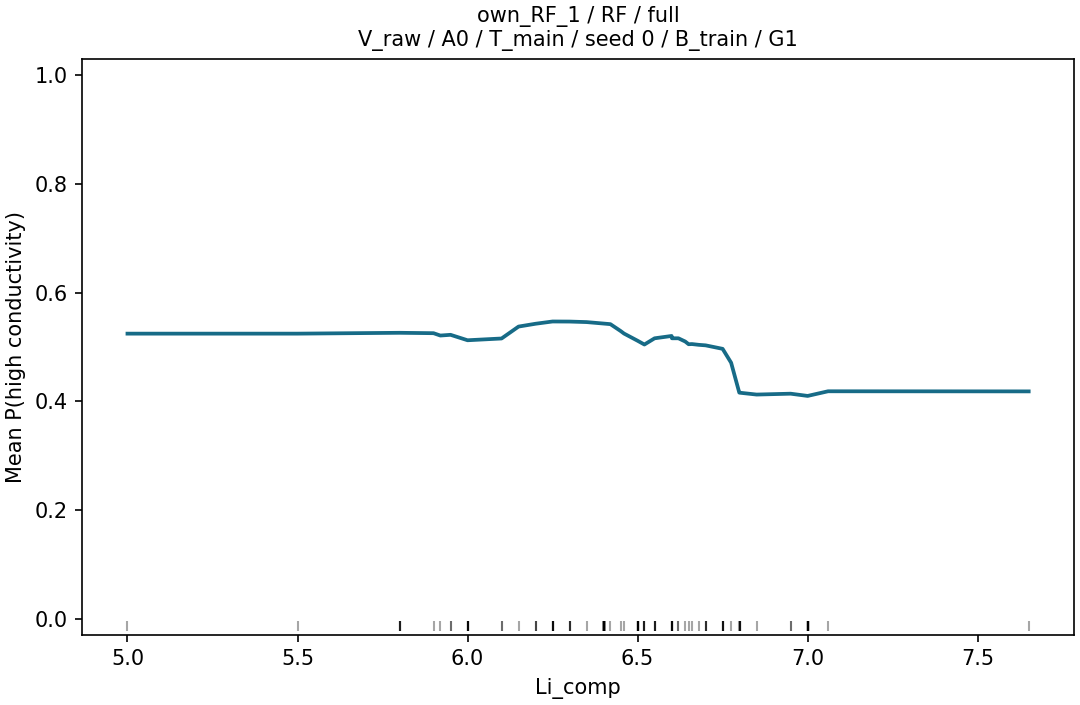

Data behind this chart, as committed beside it:
grid_value, p_high, n, n_sources
5.0, 0.5244, 152, 42
5.5, 0.5244, 152, 42
5.8, 0.5259, 152, 42
5.9, 0.5252, 152, 42
5.92, 0.5209, 152, 42
5.95, 0.5222, 152, 42
6.0, 0.5122, 152, 42
6.1, 0.5155, 152, 42
6.15, 0.5374, 152, 42
6.2, 0.5426, 152, 42
6.25, 0.5468, 152, 42
6.3, 0.5466, 152, 42
6.35, 0.5457, 152, 42
6.4, 0.5429, 152, 42
6.42, 0.5419, 152, 42
6.45, 0.5293, 152, 42
6.46, 0.5246, 152, 42
6.5, 0.5113, 152, 42
6.52, 0.5044, 152, 42
6.55, 0.5158, 152, 42
6.6, 0.5201, 152, 42
6.601, 0.5158, 152, 42
6.62, 0.5158, 152, 42
6.64, 0.5099, 152, 42
6.65, 0.5049, 152, 42
6.66, 0.5052, 152, 42
6.68, 0.5038, 152, 42
6.7, 0.5028, 152, 42
6.75, 0.4964, 152, 42
6.775, 0.4709, 152, 42
6.799, 0.4159, 152, 42
6.8, 0.4157, 152, 42
6.85, 0.4123, 152, 42
6.95, 0.4139, 152, 42
7.0, 0.4098, 152, 42
7.06, 0.4183, 152, 42
7.65, 0.4181, 152, 42
